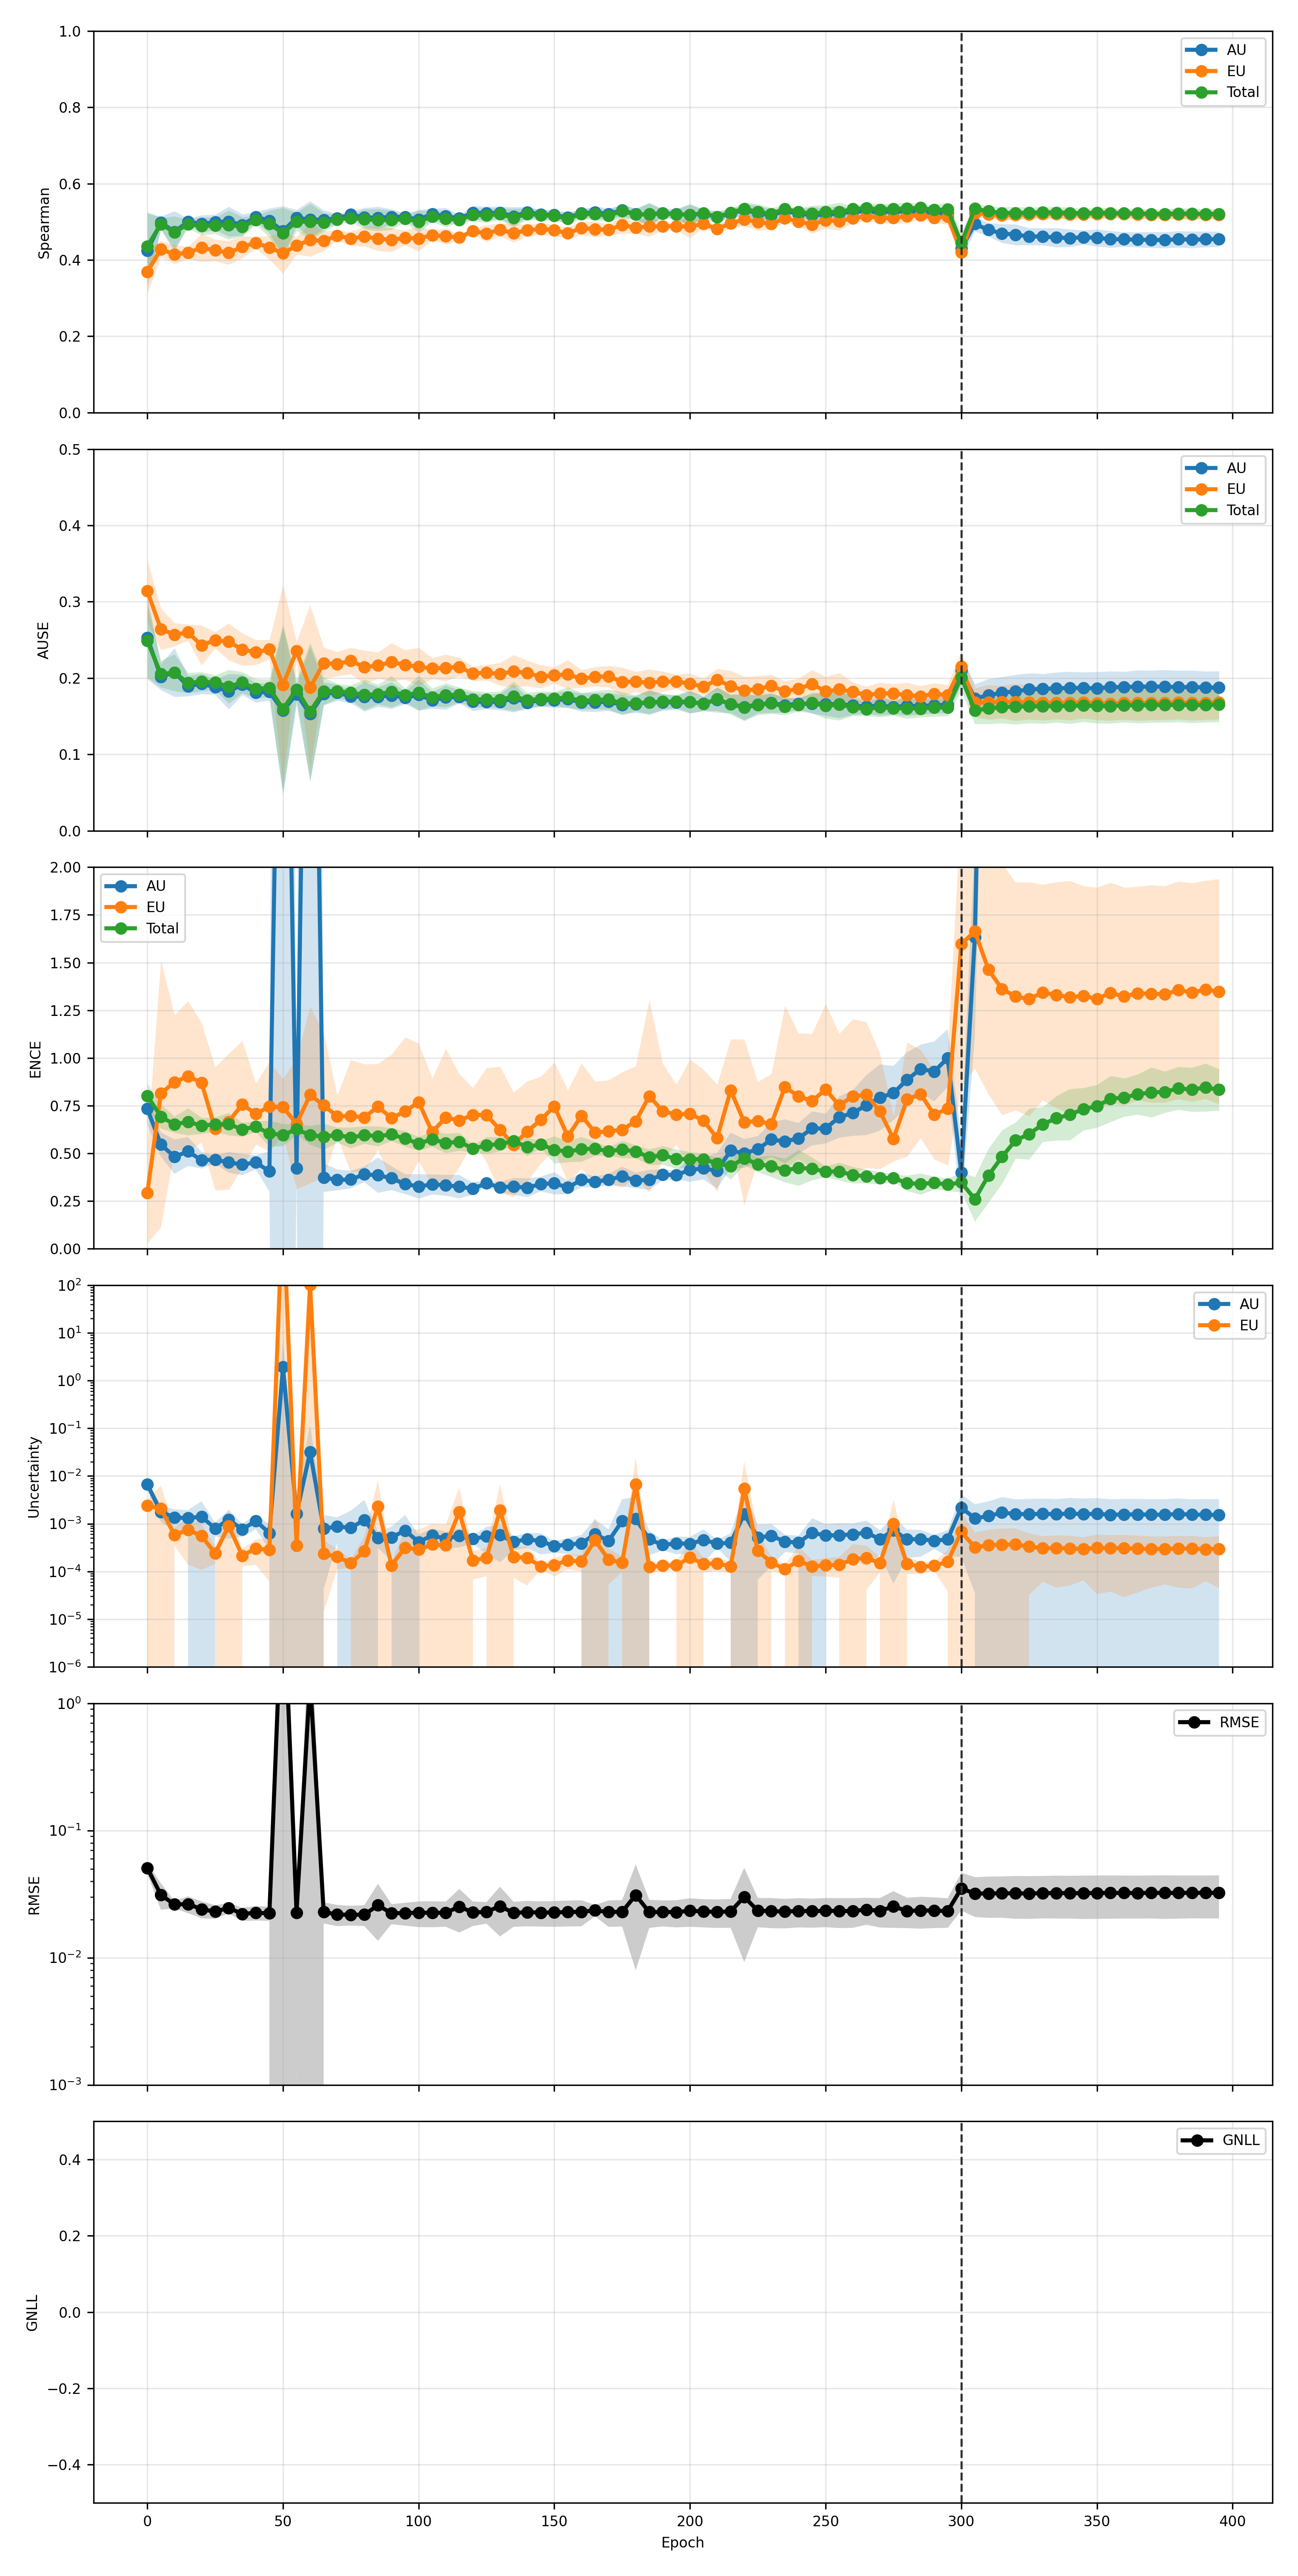

Values plotted in this chart, from the file beside it:
phase, source_epoch, epoch, pearson_aleatoric, pearson_aleatoric_mean, pearson_aleatoric_std, pearson_aleatoric_ci95_low, pearson_aleatoric_ci95_high, pearson_aleatoric_n, pearson_epistemic, pearson_epistemic_mean, pearson_epistemic_std, pearson_epistemic_ci95_low, pearson_epistemic_ci95_high, pearson_epistemic_n, pearson_total, pearson_total_mean, pearson_total_std, pearson_total_ci95_low, pearson_total_ci95_high, pearson_total_n, spearman_aleatoric, spearman_aleatoric_mean, spearman_aleatoric_std
finetune, 0, 300, 0.4059, 0.4059, 0.2908, 0.04483, 0.7669, 5, 0.5019, 0.5019, 0.3491, 0.06858, 0.9353, 5, 0.4318, 0.4318, 0.3067, 0.05103, 0.8125, 5, 0.4298, 0.4298, 0.02205
finetune, 5, 305, 0.4075, 0.4075, 0.3673, -0.04849, 0.8634, 5, 0.484, 0.484, 0.4305, -0.05046, 1.018, 5, 0.4311, 0.4311, 0.3883, -0.05096, 0.9132, 5, 0.4944, 0.4944, 0.01546
finetune, 10, 310, 0.3887, 0.3887, 0.3774, -0.07985, 0.8572, 5, 0.4658, 0.4658, 0.448, -0.0903, 1.022, 5, 0.4175, 0.4175, 0.405, -0.08536, 0.9203, 5, 0.4791, 0.4791, 0.01431
finetune, 15, 315, 0.3921, 0.3921, 0.362, -0.05731, 0.8415, 5, 0.4752, 0.4752, 0.4474, -0.08029, 1.031, 5, 0.4274, 0.4274, 0.3963, -0.06463, 0.9195, 5, 0.4696, 0.4696, 0.01988
finetune, 20, 320, 0.3825, 0.3825, 0.3742, -0.0821, 0.8471, 5, 0.4529, 0.4529, 0.4488, -0.1043, 1.01, 5, 0.4095, 0.4095, 0.4049, -0.09321, 0.9122, 5, 0.4664, 0.4664, 0.02199
finetune, 25, 325, 0.3429, 0.3429, 0.3838, -0.1335, 0.8194, 5, 0.4181, 0.4181, 0.4753, -0.172, 1.008, 5, 0.3715, 0.3715, 0.4177, -0.147, 0.8901, 5, 0.4617, 0.4617, 0.01816
finetune, 30, 330, 0.3832, 0.3832, 0.3771, -0.085, 0.8514, 5, 0.4392, 0.4392, 0.4596, -0.1314, 1.01, 5, 0.4076, 0.4076, 0.4056, -0.09589, 0.9111, 5, 0.4614, 0.4614, 0.01813
finetune, 35, 335, 0.3657, 0.3657, 0.3706, -0.09435, 0.8258, 5, 0.4403, 0.4403, 0.4542, -0.1236, 1.004, 5, 0.3963, 0.3963, 0.4048, -0.1063, 0.8988, 5, 0.4588, 0.4588, 0.02022
finetune, 40, 340, 0.3455, 0.3455, 0.3515, -0.09092, 0.7819, 5, 0.4365, 0.4365, 0.4553, -0.1287, 1.002, 5, 0.3848, 0.3848, 0.3959, -0.1067, 0.8763, 5, 0.4576, 0.4576, 0.01866
finetune, 45, 345, 0.3478, 0.3478, 0.3746, -0.1172, 0.8128, 5, 0.4346, 0.4346, 0.4622, -0.1392, 1.008, 5, 0.377, 0.377, 0.4092, -0.131, 0.885, 5, 0.4596, 0.4596, 0.01515
finetune, 50, 350, 0.354, 0.354, 0.3649, -0.09906, 0.807, 5, 0.441, 0.441, 0.4581, -0.1277, 1.01, 5, 0.3846, 0.3846, 0.4011, -0.1133, 0.8825, 5, 0.4582, 0.4582, 0.01787
finetune, 55, 355, 0.3534, 0.3534, 0.3559, -0.08841, 0.7952, 5, 0.4437, 0.4437, 0.4568, -0.1234, 1.011, 5, 0.3883, 0.3883, 0.396, -0.1033, 0.8799, 5, 0.4545, 0.4545, 0.01773
finetune, 60, 360, 0.3625, 0.3625, 0.3586, -0.08265, 0.8077, 5, 0.4513, 0.4513, 0.4528, -0.1109, 1.013, 5, 0.3949, 0.3949, 0.3951, -0.0956, 0.8855, 5, 0.4543, 0.4543, 0.01551
finetune, 65, 365, 0.355, 0.355, 0.3565, -0.0876, 0.7975, 5, 0.4475, 0.4475, 0.4525, -0.1143, 1.009, 5, 0.3914, 0.3914, 0.3976, -0.1021, 0.885, 5, 0.4533, 0.4533, 0.01592
finetune, 70, 370, 0.3592, 0.3592, 0.3494, -0.07462, 0.793, 5, 0.4537, 0.4537, 0.4478, -0.1023, 1.01, 5, 0.3976, 0.3976, 0.3917, -0.08873, 0.8839, 5, 0.4528, 0.4528, 0.01694
finetune, 75, 375, 0.3451, 0.3451, 0.3633, -0.1059, 0.796, 5, 0.4354, 0.4354, 0.4622, -0.1383, 1.009, 5, 0.3804, 0.3804, 0.404, -0.1211, 0.8819, 5, 0.4522, 0.4522, 0.01689
finetune, 80, 380, 0.3597, 0.3597, 0.3606, -0.08793, 0.8074, 5, 0.4434, 0.4434, 0.4568, -0.1237, 1.011, 5, 0.3927, 0.3927, 0.3986, -0.1021, 0.8875, 5, 0.4545, 0.4545, 0.01733
finetune, 85, 385, 0.3672, 0.3672, 0.3705, -0.09287, 0.8272, 5, 0.4476, 0.4476, 0.4548, -0.117, 1.012, 5, 0.3978, 0.3978, 0.4044, -0.1043, 0.8998, 5, 0.4532, 0.4532, 0.01772
finetune, 90, 390, 0.3568, 0.3568, 0.3566, -0.08599, 0.7995, 5, 0.4449, 0.4449, 0.4543, -0.119, 1.009, 5, 0.3905, 0.3905, 0.3958, -0.1009, 0.8818, 5, 0.4543, 0.4543, 0.01658
finetune, 95, 395, 0.3693, 0.3693, 0.3619, -0.08, 0.8187, 5, 0.448, 0.448, 0.4544, -0.1161, 1.012, 5, 0.4014, 0.4014, 0.3977, -0.09234, 0.8952, 5, 0.4547, 0.4547, 0.01616
pretrain, 0, 0, 0.3453, 0.3453, 0.2311, 0.05833, 0.6322, 5, 0.337, 0.337, 0.1702, 0.1257, 0.5483, 5, 0.3622, 0.3622, 0.227, 0.08039, 0.6439, 5, 0.4244, 0.4244, 0.07879
pretrain, 5, 5, 0.4268, 0.4268, 0.2348, 0.1353, 0.7184, 5, 0.3868, 0.3868, 0.324, -0.01538, 0.789, 5, 0.4403, 0.4403, 0.2613, 0.116, 0.7647, 5, 0.4984, 0.4984, 0.01289
pretrain, 10, 10, 0.4191, 0.4191, 0.1696, 0.2086, 0.6297, 5, 0.4379, 0.4379, 0.3218, 0.03844, 0.8374, 5, 0.4808, 0.4808, 0.2735, 0.1413, 0.8203, 5, 0.474, 0.474, 0.04377
pretrain, 15, 15, 0.5635, 0.5635, 0.2713, 0.2266, 0.9003, 5, 0.4544, 0.4544, 0.3948, -0.03568, 0.9445, 5, 0.5424, 0.5424, 0.3187, 0.1468, 0.9381, 5, 0.5002, 0.5002, 0.006278
pretrain, 20, 20, 0.3612, 0.3612, 0.1243, 0.2069, 0.5156, 5, 0.2838, 0.2838, 0.2212, 0.009115, 0.5584, 5, 0.3496, 0.3496, 0.1663, 0.1432, 0.5561, 5, 0.4946, 0.4946, 0.01851
pretrain, 25, 25, 0.3742, 0.3742, 0.1058, 0.2429, 0.5055, 5, 0.2241, 0.2241, 0.06631, 0.1418, 0.3065, 5, 0.3622, 0.3622, 0.1125, 0.2225, 0.5019, 5, 0.4994, 0.4994, 0.01592
pretrain, 30, 30, 0.5277, 0.5277, 0.2665, 0.1968, 0.8585, 5, 0.5141, 0.5141, 0.357, 0.07088, 0.9572, 5, 0.5977, 0.5977, 0.2646, 0.2692, 0.9262, 5, 0.5007, 0.5007, 0.03163
pretrain, 35, 35, 0.3046, 0.3046, 0.2334, 0.01477, 0.5943, 5, 0.1745, 0.1745, 0.05703, 0.1037, 0.2453, 5, 0.2645, 0.2645, 0.1487, 0.07993, 0.449, 5, 0.492, 0.492, 0.02256
pretrain, 40, 40, 0.2344, 0.2344, 0.1403, 0.06021, 0.4085, 5, 0.1968, 0.1968, 0.1265, 0.03972, 0.3538, 5, 0.23, 0.23, 0.131, 0.06729, 0.3926, 5, 0.5132, 0.5132, 0.01066
pretrain, 45, 45, 0.3368, 0.3368, 0.1518, 0.1483, 0.5252, 5, 0.2085, 0.2085, 0.09584, 0.08948, 0.3274, 5, 0.244, 0.244, 0.1369, 0.07401, 0.414, 5, 0.5028, 0.5028, 0.02632
pretrain, 50, 50, 0.6402, 0.6402, 0.3001, 0.2676, 1.013, 5, 0.5252, 0.5252, 0.4441, -0.02608, 1.077, 5, 0.5783, 0.5783, 0.3884, 0.0961, 1.061, 5, 0.4758, 0.4758, 0.0528
pretrain, 55, 55, 0.5058, 0.5058, 0.1813, 0.2806, 0.7309, 5, 0.4568, 0.4568, 0.2663, 0.1261, 0.7874, 5, 0.5283, 0.5283, 0.2163, 0.2598, 0.7968, 5, 0.5102, 0.5102, 0.01717
pretrain, 60, 60, 0.6051, 0.6051, 0.3021, 0.23, 0.9802, 5, 0.4284, 0.4284, 0.3411, 0.004952, 0.8518, 5, 0.5838, 0.5838, 0.3207, 0.1857, 0.982, 5, 0.5062, 0.5062, 0.0387
pretrain, 65, 65, 0.3967, 0.3967, 0.2197, 0.124, 0.6695, 5, 0.3351, 0.3351, 0.1722, 0.1213, 0.5488, 5, 0.4508, 0.4508, 0.1578, 0.2549, 0.6467, 5, 0.5055, 0.5055, 0.02014
pretrain, 70, 70, 0.298, 0.298, 0.2257, 0.01782, 0.5781, 5, 0.2641, 0.2641, 0.1554, 0.07125, 0.457, 5, 0.2901, 0.2901, 0.192, 0.05171, 0.5284, 5, 0.5094, 0.5094, 0.009618
pretrain, 75, 75, 0.2615, 0.2615, 0.1676, 0.0534, 0.4696, 5, 0.193, 0.193, 0.1171, 0.04763, 0.3384, 5, 0.241, 0.241, 0.161, 0.04114, 0.4409, 5, 0.5191, 0.5191, 0.007212
pretrain, 80, 80, 0.3174, 0.3174, 0.2141, 0.05163, 0.5831, 5, 0.1598, 0.1598, 0.09574, 0.04091, 0.2786, 5, 0.2676, 0.2676, 0.1843, 0.03879, 0.4965, 5, 0.5115, 0.5115, 0.02036
pretrain, 85, 85, 0.5199, 0.5199, 0.3157, 0.128, 0.9119, 5, 0.4728, 0.4728, 0.3305, 0.06252, 0.8831, 5, 0.5311, 0.5311, 0.328, 0.1239, 0.9382, 5, 0.511, 0.511, 0.02317
pretrain, 90, 90, 0.4883, 0.4883, 0.2129, 0.224, 0.7525, 5, 0.3306, 0.3306, 0.2126, 0.06671, 0.5946, 5, 0.451, 0.451, 0.1944, 0.2096, 0.6923, 5, 0.5131, 0.5131, 0.01647
pretrain, 95, 95, 0.4689, 0.4689, 0.321, 0.07039, 0.8674, 5, 0.4105, 0.4105, 0.2985, 0.03996, 0.781, 5, 0.4559, 0.4559, 0.3155, 0.0642, 0.8477, 5, 0.5129, 0.5129, 0.007533
pretrain, 100, 100, 0.4598, 0.4598, 0.3084, 0.07688, 0.8427, 5, 0.4303, 0.4303, 0.2834, 0.07847, 0.782, 5, 0.4614, 0.4614, 0.301, 0.08766, 0.8351, 5, 0.5059, 0.5059, 0.02074
pretrain, 105, 105, 0.4039, 0.4039, 0.2582, 0.08326, 0.7244, 5, 0.3847, 0.3847, 0.218, 0.114, 0.6554, 5, 0.4005, 0.4005, 0.2489, 0.09144, 0.7095, 5, 0.5209, 0.5209, 0.01161
pretrain, 110, 110, 0.4547, 0.4547, 0.2375, 0.1599, 0.7495, 5, 0.4004, 0.4004, 0.2311, 0.1135, 0.6873, 5, 0.4419, 0.4419, 0.2287, 0.158, 0.7258, 5, 0.5144, 0.5144, 0.01783
pretrain, 115, 115, 0.4324, 0.4324, 0.2375, 0.1375, 0.7272, 5, 0.473, 0.473, 0.3697, 0.01407, 0.9319, 5, 0.5119, 0.5119, 0.3485, 0.07914, 0.9446, 5, 0.5096, 0.5096, 0.007116
pretrain, 120, 120, 0.2532, 0.2532, 0.21, -0.007552, 0.5139, 5, 0.2257, 0.2257, 0.08988, 0.1141, 0.3373, 5, 0.2504, 0.2504, 0.2101, -0.01042, 0.5112, 5, 0.5236, 0.5236, 0.01439
pretrain, 125, 125, 0.2416, 0.2416, 0.1815, 0.01622, 0.4669, 5, 0.2341, 0.2341, 0.1707, 0.02225, 0.446, 5, 0.2446, 0.2446, 0.1848, 0.01527, 0.474, 5, 0.5227, 0.5227, 0.01425
pretrain, 130, 130, 0.3856, 0.3856, 0.368, -0.07127, 0.8424, 5, 0.3602, 0.3602, 0.3728, -0.1026, 0.8231, 5, 0.3845, 0.3845, 0.3673, -0.07142, 0.8405, 5, 0.5241, 0.5241, 0.01307
pretrain, 135, 135, 0.2935, 0.2935, 0.1343, 0.1267, 0.4602, 5, 0.2186, 0.2186, 0.0742, 0.1265, 0.3107, 5, 0.2638, 0.2638, 0.09986, 0.1398, 0.3878, 5, 0.5144, 0.5144, 0.01957
pretrain, 140, 140, 0.2725, 0.2725, 0.2357, -0.02011, 0.5652, 5, 0.1134, 0.1134, 0.04036, 0.06329, 0.1635, 5, 0.2039, 0.2039, 0.1226, 0.05168, 0.356, 5, 0.5254, 0.5254, 0.01158
pretrain, 145, 145, 0.301, 0.301, 0.2016, 0.0508, 0.5513, 5, 0.1894, 0.1894, 0.09675, 0.06928, 0.3095, 5, 0.2596, 0.2596, 0.1247, 0.1048, 0.4144, 5, 0.5196, 0.5196, 0.009544
pretrain, 150, 150, 0.3121, 0.3121, 0.1823, 0.08584, 0.5384, 5, 0.2706, 0.2706, 0.1364, 0.1012, 0.44, 5, 0.2569, 0.2569, 0.06105, 0.1812, 0.3327, 5, 0.5178, 0.5178, 0.0104
pretrain, 155, 155, 0.3331, 0.3331, 0.2564, 0.01473, 0.6515, 5, 0.1469, 0.1469, 0.08467, 0.04174, 0.252, 5, 0.2403, 0.2403, 0.1768, 0.02079, 0.4599, 5, 0.5113, 0.5113, 0.01149
pretrain, 160, 160, 0.3954, 0.3954, 0.1851, 0.1656, 0.6253, 5, 0.2281, 0.2281, 0.1188, 0.08058, 0.3756, 5, 0.3058, 0.3058, 0.1092, 0.1703, 0.4414, 5, 0.5226, 0.5226, 0.007397
pretrain, 165, 165, 0.3677, 0.3677, 0.3678, -0.08883, 0.8243, 5, 0.2967, 0.2967, 0.3703, -0.1631, 0.7564, 5, 0.3383, 0.3383, 0.3636, -0.1131, 0.7896, 5, 0.5247, 0.5247, 0.0137
pretrain, 170, 170, 0.2846, 0.2846, 0.1822, 0.05843, 0.5108, 5, 0.1347, 0.1347, 0.05189, 0.0703, 0.1991, 5, 0.2329, 0.2329, 0.137, 0.06275, 0.403, 5, 0.5206, 0.5206, 0.01105
pretrain, 175, 175, 0.2976, 0.2976, 0.2726, -0.04073, 0.636, 5, 0.1653, 0.1653, 0.05905, 0.09204, 0.2386, 5, 0.2401, 0.2401, 0.1663, 0.03357, 0.4466, 5, 0.5303, 0.5303, 0.01249
pretrain, 180, 180, 0.4661, 0.4661, 0.3474, 0.03476, 0.8974, 5, 0.4328, 0.4328, 0.3516, -0.003681, 0.8693, 5, 0.4513, 0.4513, 0.3531, 0.01297, 0.8897, 5, 0.5201, 0.5201, 0.0119
pretrain, 185, 185, 0.1969, 0.1969, 0.1112, 0.05891, 0.3349, 5, 0.1653, 0.1653, 0.05094, 0.1021, 0.2286, 5, 0.1948, 0.1948, 0.09769, 0.0735, 0.3161, 5, 0.5193, 0.5193, 0.02431
pretrain, 190, 190, 0.2795, 0.2795, 0.1565, 0.08524, 0.4738, 5, 0.2099, 0.2099, 0.1251, 0.05451, 0.3652, 5, 0.2397, 0.2397, 0.1263, 0.08297, 0.3965, 5, 0.523, 0.523, 0.009158
pretrain, 195, 195, 0.2167, 0.2167, 0.1501, 0.03034, 0.403, 5, 0.1447, 0.1447, 0.0607, 0.06935, 0.2201, 5, 0.1894, 0.1894, 0.1007, 0.06438, 0.3145, 5, 0.5201, 0.5201, 0.01165
... 20 more rows
